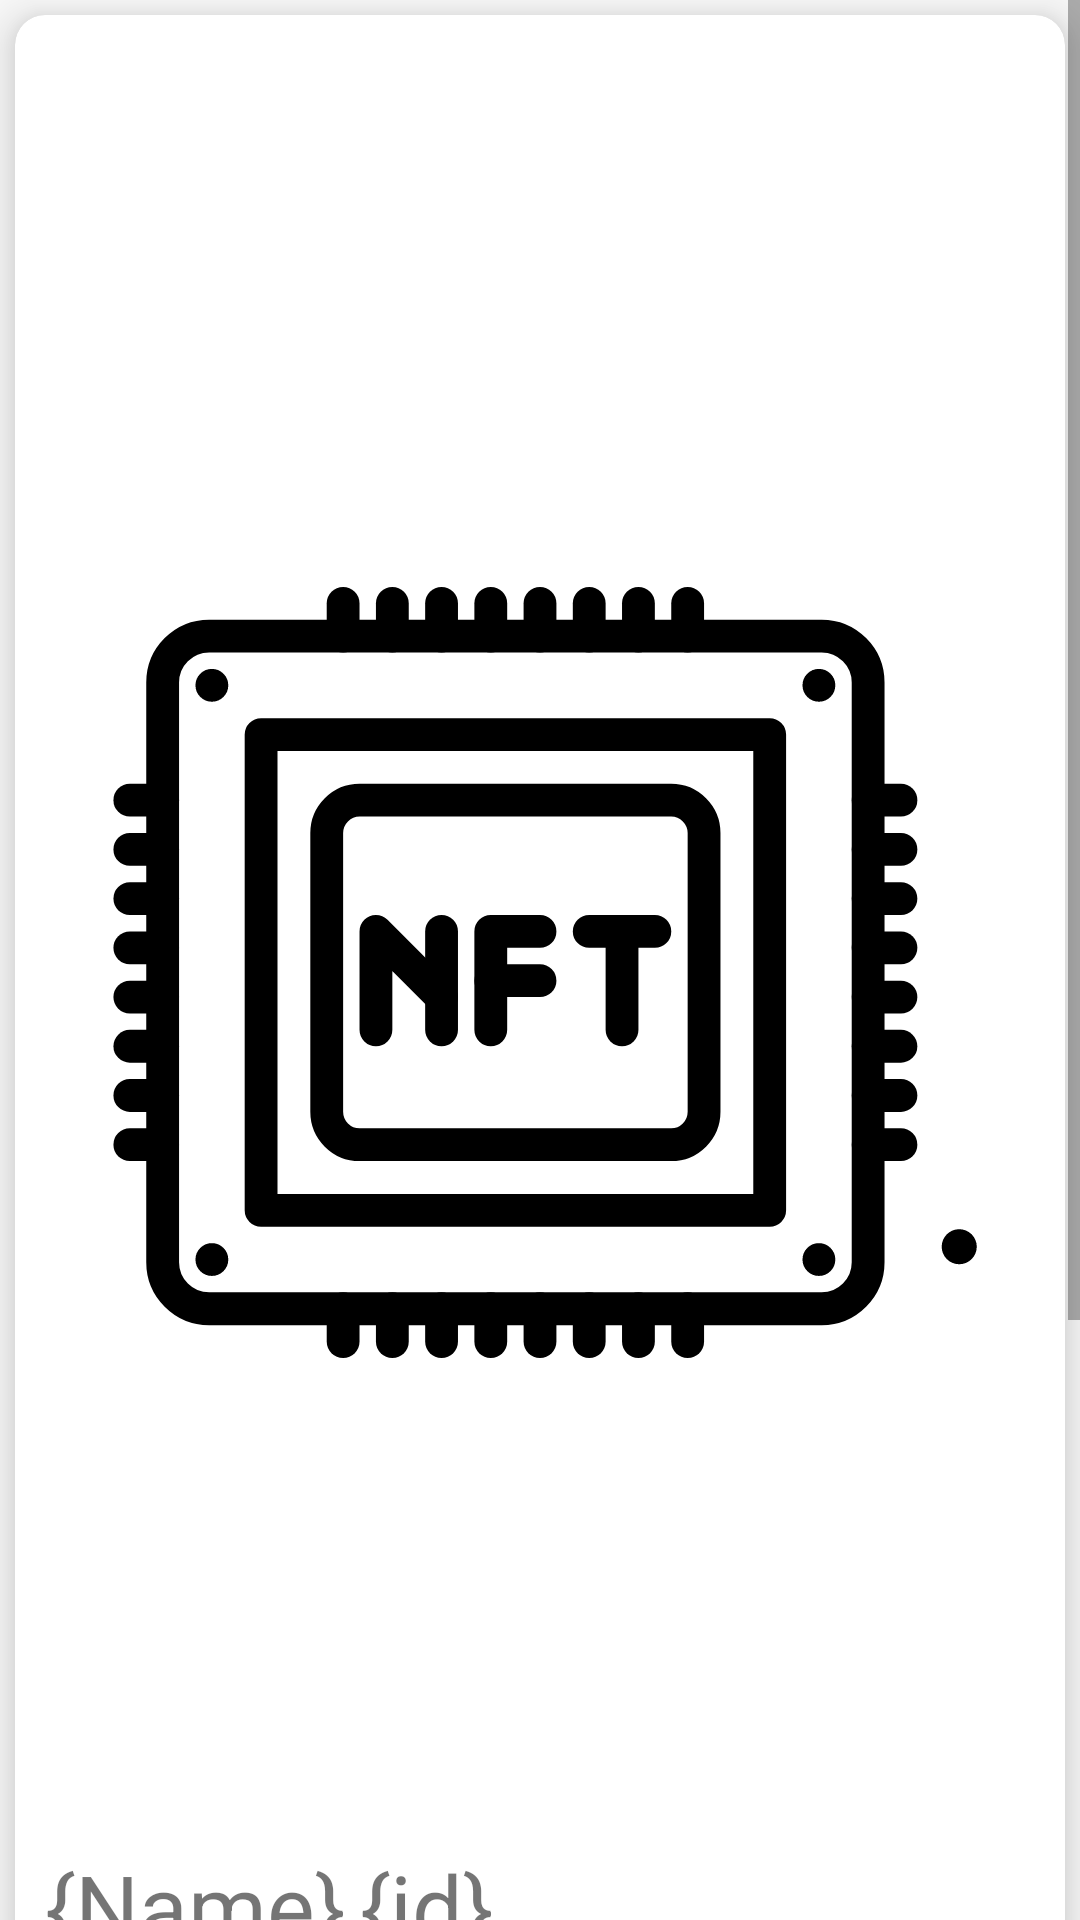

Here is an Android app screen rendered from its layout file. Give the layout XML and the strings, colors and styles it references.
<!-- AndroidManifest.xml: application theme main_style -->
<!-- res/layout/activity_nft.xml -->
<?xml version="1.0" encoding="utf-8"?>
<ScrollView xmlns:android="http://schemas.android.com/apk/res/android"
    xmlns:app="http://schemas.android.com/apk/res-auto"
    xmlns:tools="http://schemas.android.com/tools"
    android:layout_width="match_parent"
    android:layout_height="match_parent"
    android:orientation="vertical"
    tools:context=".NftActivity">

    <LinearLayout
        android:layout_width="match_parent"
        android:layout_height="match_parent"
        android:orientation="vertical">

        <androidx.cardview.widget.CardView
            android:layout_width="match_parent"
            android:layout_height="wrap_content"
            android:layout_margin="5dp"
            app:cardCornerRadius="10dp"
            app:cardElevation="10dp">

            <LinearLayout
                android:layout_width="match_parent"
                android:layout_height="match_parent"
                android:orientation="vertical">

                <LinearLayout
                    android:layout_width="match_parent"
                    android:layout_height="600dp"
                    android:orientation="vertical">

                    <ImageView
                        android:id="@+id/image"
                        android:layout_width="match_parent"
                        android:layout_height="match_parent"
                        android:src="@drawable/ic_nft"
                        android:transitionName="token_image"/>

                </LinearLayout>

                <LinearLayout
                    android:layout_width="match_parent"
                    android:layout_height="50dp"
                    android:layout_margin="10dp">

                    <TextView
                        android:id="@+id/name"
                        style="@style/big_text"
                        android:layout_width="wrap_content"
                        android:layout_height="wrap_content"
                        android:text="{Name}" />

                    <TextView
                        android:id="@+id/id"
                        style="@style/big_text"
                        android:layout_width="wrap_content"
                        android:layout_height="wrap_content"
                        android:layout_marginLeft="5dp"
                        android:text="{id}" />

                </LinearLayout>

                <TextView
                    android:id="@+id/date"
                    style="@style/main_text"
                    android:layout_width="wrap_content"
                    android:layout_height="wrap_content"
                    android:layout_margin="10dp"
                    android:text="{date}" />

            </LinearLayout>


        </androidx.cardview.widget.CardView>

        <androidx.cardview.widget.CardView
            android:layout_width="match_parent"
            android:layout_height="wrap_content"
            android:layout_margin="5dp"
            app:cardCornerRadius="10dp"
            app:cardElevation="10dp">

            <LinearLayout
                android:layout_width="match_parent"
                android:layout_height="wrap_content"
                android:orientation="vertical">


                <TextView
                    android:layout_width="match_parent"
                    android:layout_height="wrap_content"
                    android:layout_margin="10dp"
                    android:text="Price history"
                    android:textSize="15dp" />

                <ImageView
                    android:layout_width="100dp"
                    android:layout_height="100dp"
                    android:src="@drawable/ic_info"
                    android:layout_gravity="center"
                    android:layout_margin="20dp"/>
                <TextView
                    android:layout_width="wrap_content"
                    android:layout_height="wrap_content"
                    android:text="No info yet"
                    android:layout_gravity="center"
                    style="@style/main_text"/>

            </LinearLayout>

        </androidx.cardview.widget.CardView>

    </LinearLayout>

</ScrollView>
<!-- resources referenced by this layout -->
<resources>
  <!-- drawable ic_info (drawable) -->
  <vector xmlns:android="http://schemas.android.com/apk/res/android"
      android:width="92dp"
      android:height="92dp"
      android:viewportWidth="92"
      android:viewportHeight="92">
    <path
        android:pathData="M45.385,0.004C19.983,0.344 -0.333,21.215 0.004,46.619c0.34,25.393 21.209,45.715 46.611,45.377c25.398,-0.342 45.719,-21.213 45.381,-46.615C91.656,19.986 70.785,-0.335 45.385,0.004zM50.484,15.333c4.676,0 6.057,2.714 6.057,5.815c0,3.877 -3.104,7.461 -8.396,7.461c-4.43,0 -6.537,-2.229 -6.414,-5.91C41.731,19.597 44.33,15.333 50.484,15.333zM38.497,74.75c-3.195,0 -5.537,-1.938 -3.301,-10.467l3.666,-15.125c0.637,-2.424 0.744,-3.393 0,-3.393c-0.959,0 -5.107,1.674 -7.557,3.322l-1.598,-2.617c7.773,-6.491 16.712,-10.299 20.544,-10.299c3.195,0 3.727,3.779 2.131,9.594l-4.199,15.9c-0.744,2.811 -0.424,3.779 0.318,3.779c0.961,0 4.102,-1.166 7.188,-3.59l1.811,2.424C49.939,71.838 41.69,74.75 38.497,74.75z"
        android:fillColor="#030104"/>
  </vector>
  <!-- drawable ic_nft: vector/xml drawable (drawable, 10104 chars, omitted) -->
  <style name="big_text">
  
          <item name="android:color">@color/black</item>
          <item name="android:textSize">30sp</item>
          <item name="android:singleLine">true</item>
          <item name="android:textStyle">normal</item>
  
      </style>
  <style name="main_text">
  
          <item name="android:color">@color/black</item>
          <item name="android:textSize">15sp</item>
          <item name="android:singleLine">true</item>
          <item name="android:textStyle">normal</item>
  
      </style>
  <style name="main_style" parent="Theme.AppCompat.Light.NoActionBar">
  
          <item name="android:windowContentTransitions">true</item>
  
      </style>
  <color name="black">#FF000000</color>
</resources>
